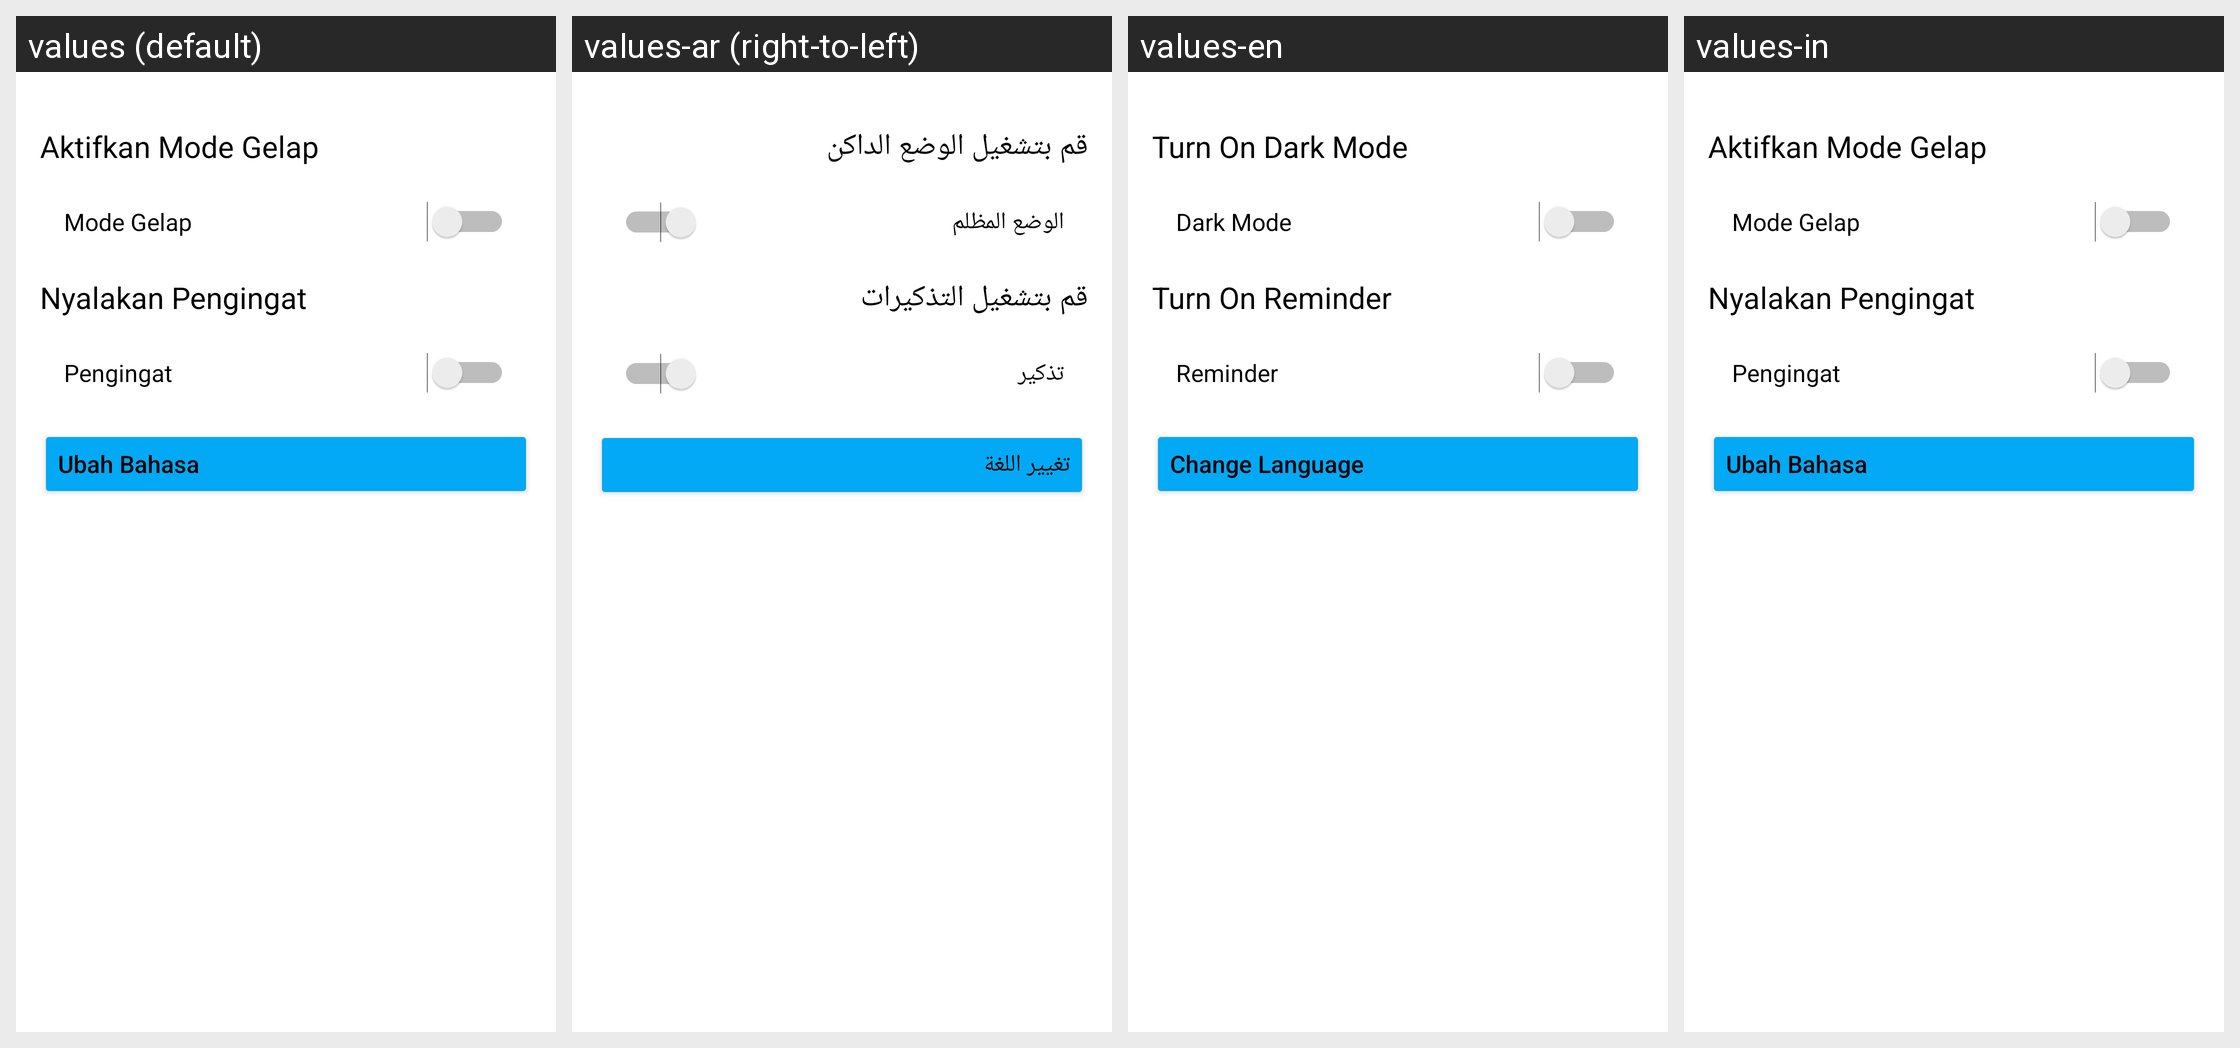

This grid shows one Android layout under several languages. Give, for every string resource on the screen, its name, the default text and each shown locale's text.
Android screen res/layout/activity_settings.xml rendered under 4 locales, left to right: values (default), values-ar (right-to-left), values-en, values-in. Device: Nexus 5 (rendered at 1080×1920; each locale shown at half size, 540×960, under a caption strip naming it); theme Theme.GithubUsers.
Strings drawn on this screen, with the default value and each locale's value (text and hints the layout hard-codes, and strings that could not be matched under every locale, appear in the picture but are not listed):

turn_on_dark_mode
  values: Aktifkan Mode Gelap
  values-ar: قم بتشغيل الوضع الداكن
  values-en: Turn On Dark Mode
  values-in: Aktifkan Mode Gelap

dark_mode
  values: Mode Gelap
  values-ar: الوضع المظلم
  values-en: Dark Mode
  values-in: Mode Gelap

reminder
  values: Nyalakan Pengingat
  values-ar: قم بتشغيل التذكيرات
  values-en: Turn On Reminder
  values-in: Nyalakan Pengingat

reminder_switch
  values: Pengingat
  values-ar: تذكير
  values-en: Reminder
  values-in: Pengingat

change_language
  values: Ubah Bahasa
  values-ar: تغيير اللغة
  values-en: Change Language
  values-in: Ubah Bahasa
